The GitHub repository satishgoudabommanagoudar-code/ForestVision contains a labelled image folder "dataset" with 2 categories: forest, non-forest. Examples follow, each with its label.

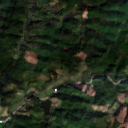
Label: forest

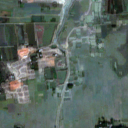
Label: non-forest

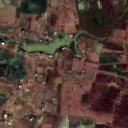
Label: non-forest

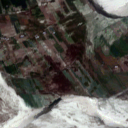
Label: non-forest

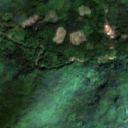
Label: forest

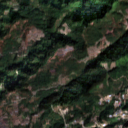
Label: forest
